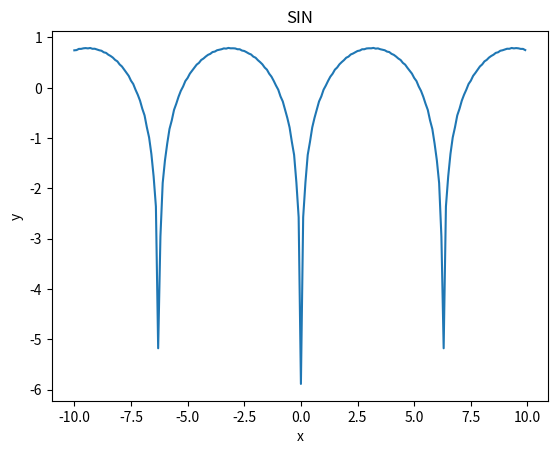

Recreate this plot in Python.
import numpy as np
import matplotlib.pyplot as plt

#x = np.arange(-10, 10, 0.1)  # x座標を-10 から 10 まで 0.1 きざみで取得
def F(t):
    k=100
    y=0
    for n in range(1,k,1):
        y+=((-1**n)/n)*np.cos(n*t)
    y *= 1/2+2/np.pi
    return y

X=np.arange(-10, 10, 0.1)
Y=F(X)

# グラフを書く
plt.plot(X,Y)
# グラフのタイトル
plt.title("SIN")
# x軸のラベル
plt.xlabel("x")
# y軸のラベル
plt.ylabel("y")
# 表示する
plt.show()